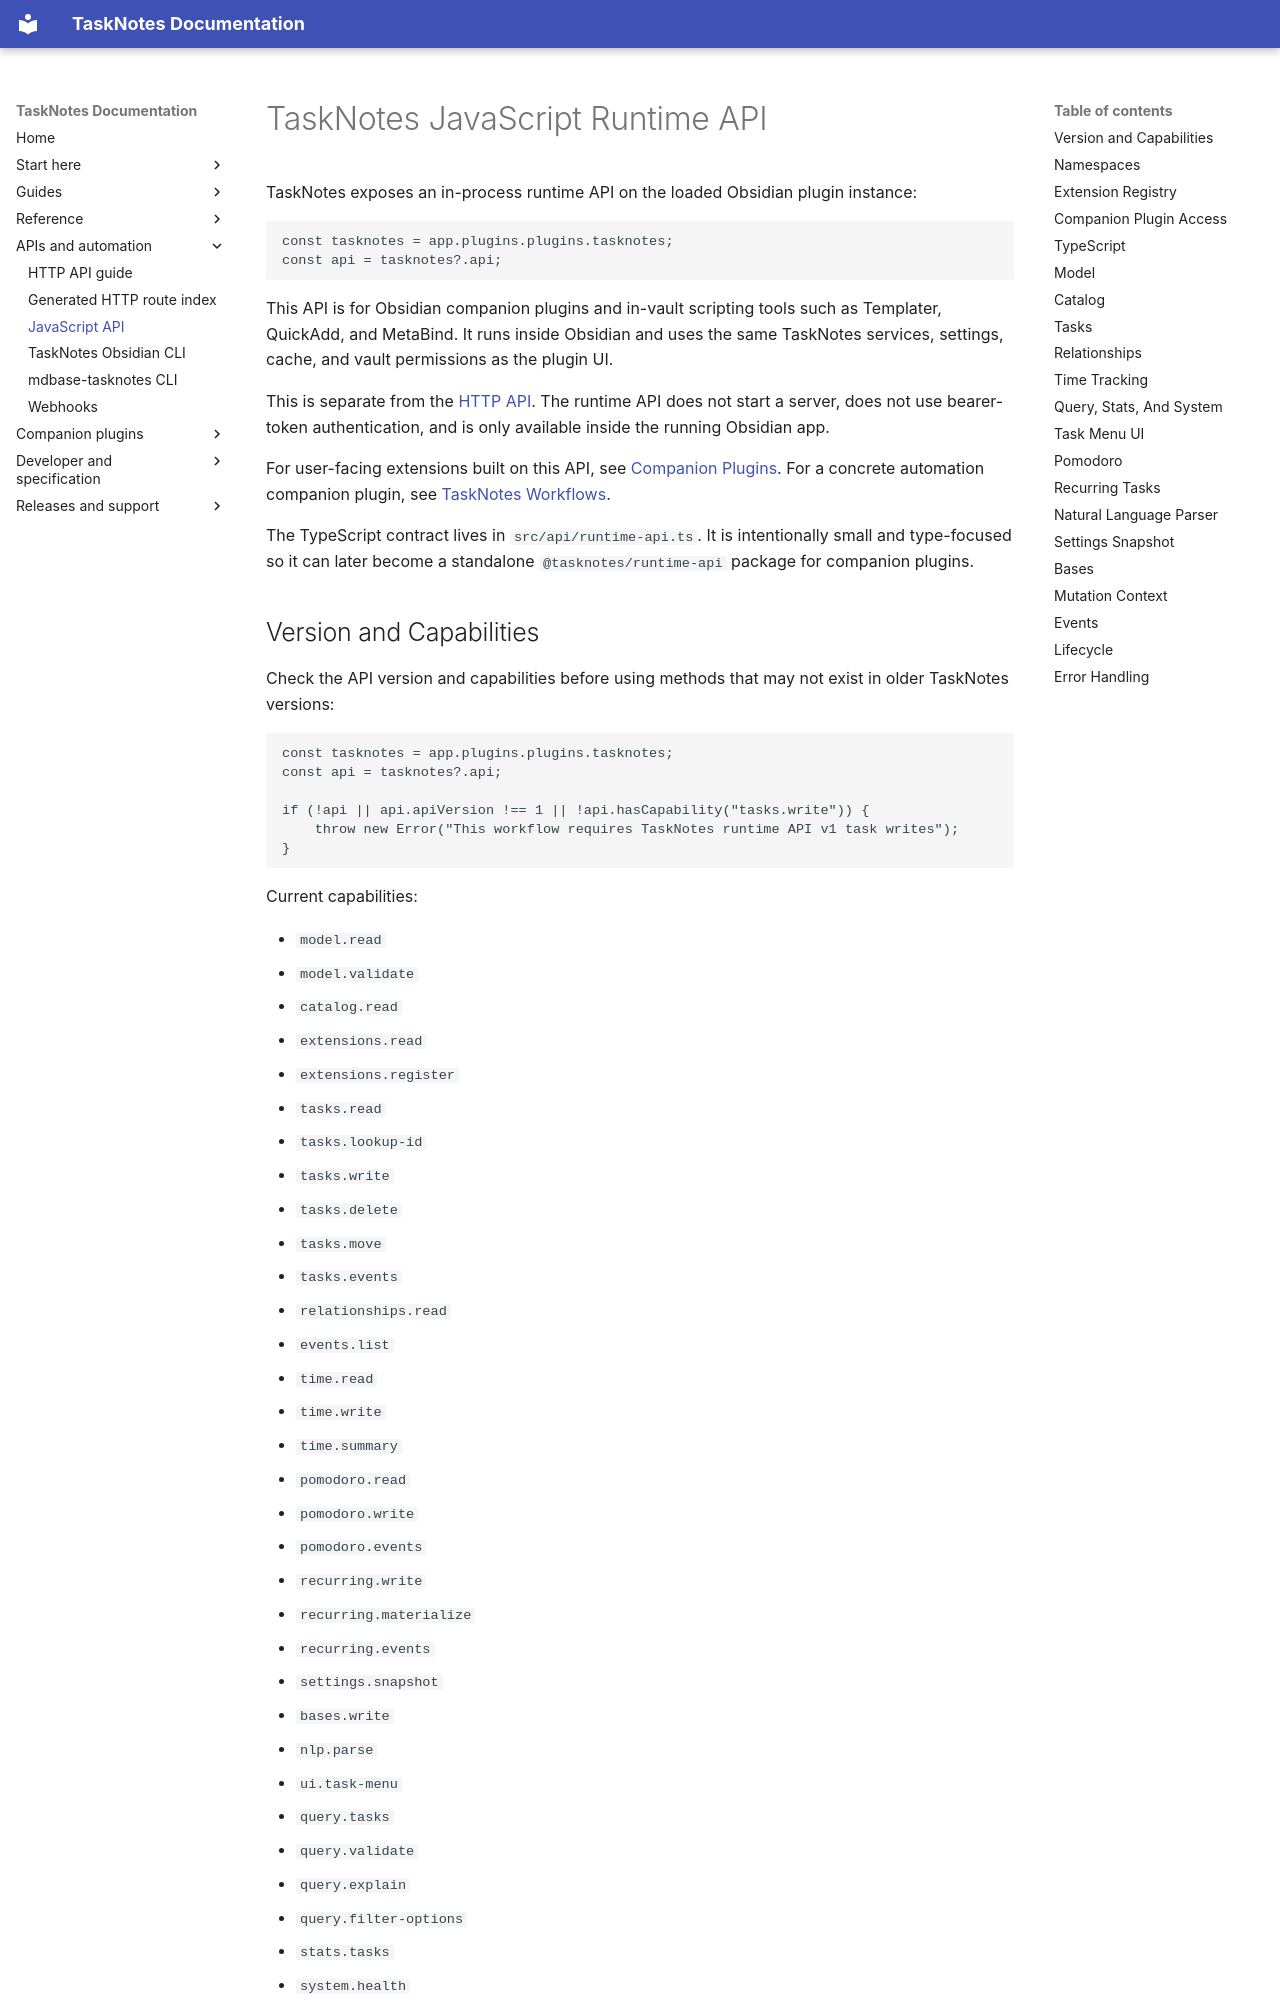

repository: callumalpass/tasknotes · page: javascript-api/index.html · generator: mkdocs

# TaskNotes JavaScript Runtime API

TaskNotes exposes an in-process runtime API on the loaded Obsidian plugin instance:

```javascript
const tasknotes = app.plugins.plugins.tasknotes;
const api = tasknotes?.api;
```

This API is for Obsidian companion plugins and in-vault scripting tools such as Templater, QuickAdd, and MetaBind. It runs inside Obsidian and uses the same TaskNotes services, settings, cache, and vault permissions as the plugin UI.

This is separate from the [HTTP API](HTTP_API.md). The runtime API does not start a server, does not use bearer-token authentication, and is only available inside the running Obsidian app.

For user-facing extensions built on this API, see [Companion Plugins](companion-plugins.md). For a concrete automation companion plugin, see [TaskNotes Workflows](companion-plugins/tasknotes-workflows.md).

The TypeScript contract lives in `src/api/runtime-api.ts`. It is intentionally small and type-focused so it can later become a standalone `@tasknotes/runtime-api` package for companion plugins.

## Version and Capabilities

Check the API version and capabilities before using methods that may not exist in older TaskNotes versions:

```javascript
const tasknotes = app.plugins.plugins.tasknotes;
const api = tasknotes?.api;

if (!api || api.apiVersion !== 1 || !api.hasCapability("tasks.write")) {
	throw new Error("This workflow requires TaskNotes runtime API v1 task writes");
}
```

Current capabilities:

- `model.read`
- `model.validate`
- `catalog.read`
- `extensions.read`
- `extensions.register`
- `tasks.read`
- `tasks.lookup-id`
- `tasks.write`
- `tasks.delete`
- `tasks.move`
- `tasks.events`
- `relationships.read`
- `events.list`
- `time.read`
- `time.write`
- `time.summary`
- `pomodoro.read`
- `pomodoro.write`
- `pomodoro.events`
- `recurring.write`
- `recurring.materialize`
- `recurring.events`
- `settings.snapshot`
- `bases.write`
- `nlp.parse`
- `ui.task-menu`
- `query.tasks`
- `query.validate`
- `query.explain`
- `query.filter-options`
- `stats.tasks`
- `system.health`
- `lifecycle.events`
- `errors.typed`

## Namespaces

Prefer the namespaced API for new code:

```javascript
await api.tasks.update("Tasks/example.md", { status: "active" });
const subtasks = await api.relationships.subtasks("Tasks/example.md");
await api.time.start("Tasks/example.md", { description: "Deep work" });
await api.pomodoro.start({ taskPath: "Tasks/example.md", duration: 25 });
```

The older flat methods, such as `api.getTask(path)` and `api.parseNaturalLanguage(text)`, remain available as compatibility aliases.
